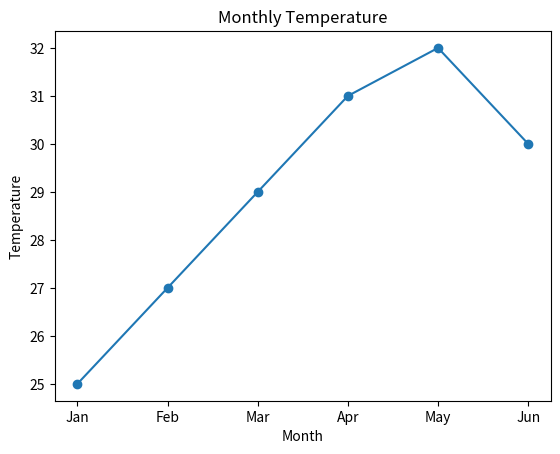
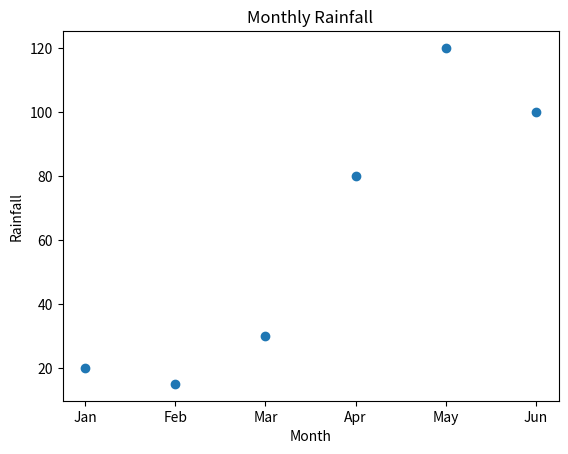

Source code (Python) for these figures, in order:
"""
Exercise 12: Monthly Temperature and Rainfall Plots
Key Idea: visualize paired climate parameters with separate plots.
"""

import matplotlib.pyplot as plt

months = ["Jan", "Feb", "Mar", "Apr", "May", "Jun"]
temperature = [25, 27, 29, 31, 32, 30]
rainfall = [20, 15, 30, 80, 120, 100]

plt.plot(months, temperature, marker="o")
plt.title("Monthly Temperature")
plt.xlabel("Month")
plt.ylabel("Temperature")
plt.show()

plt.scatter(months, rainfall)
plt.title("Monthly Rainfall")
plt.xlabel("Month")
plt.ylabel("Rainfall")
plt.show()
